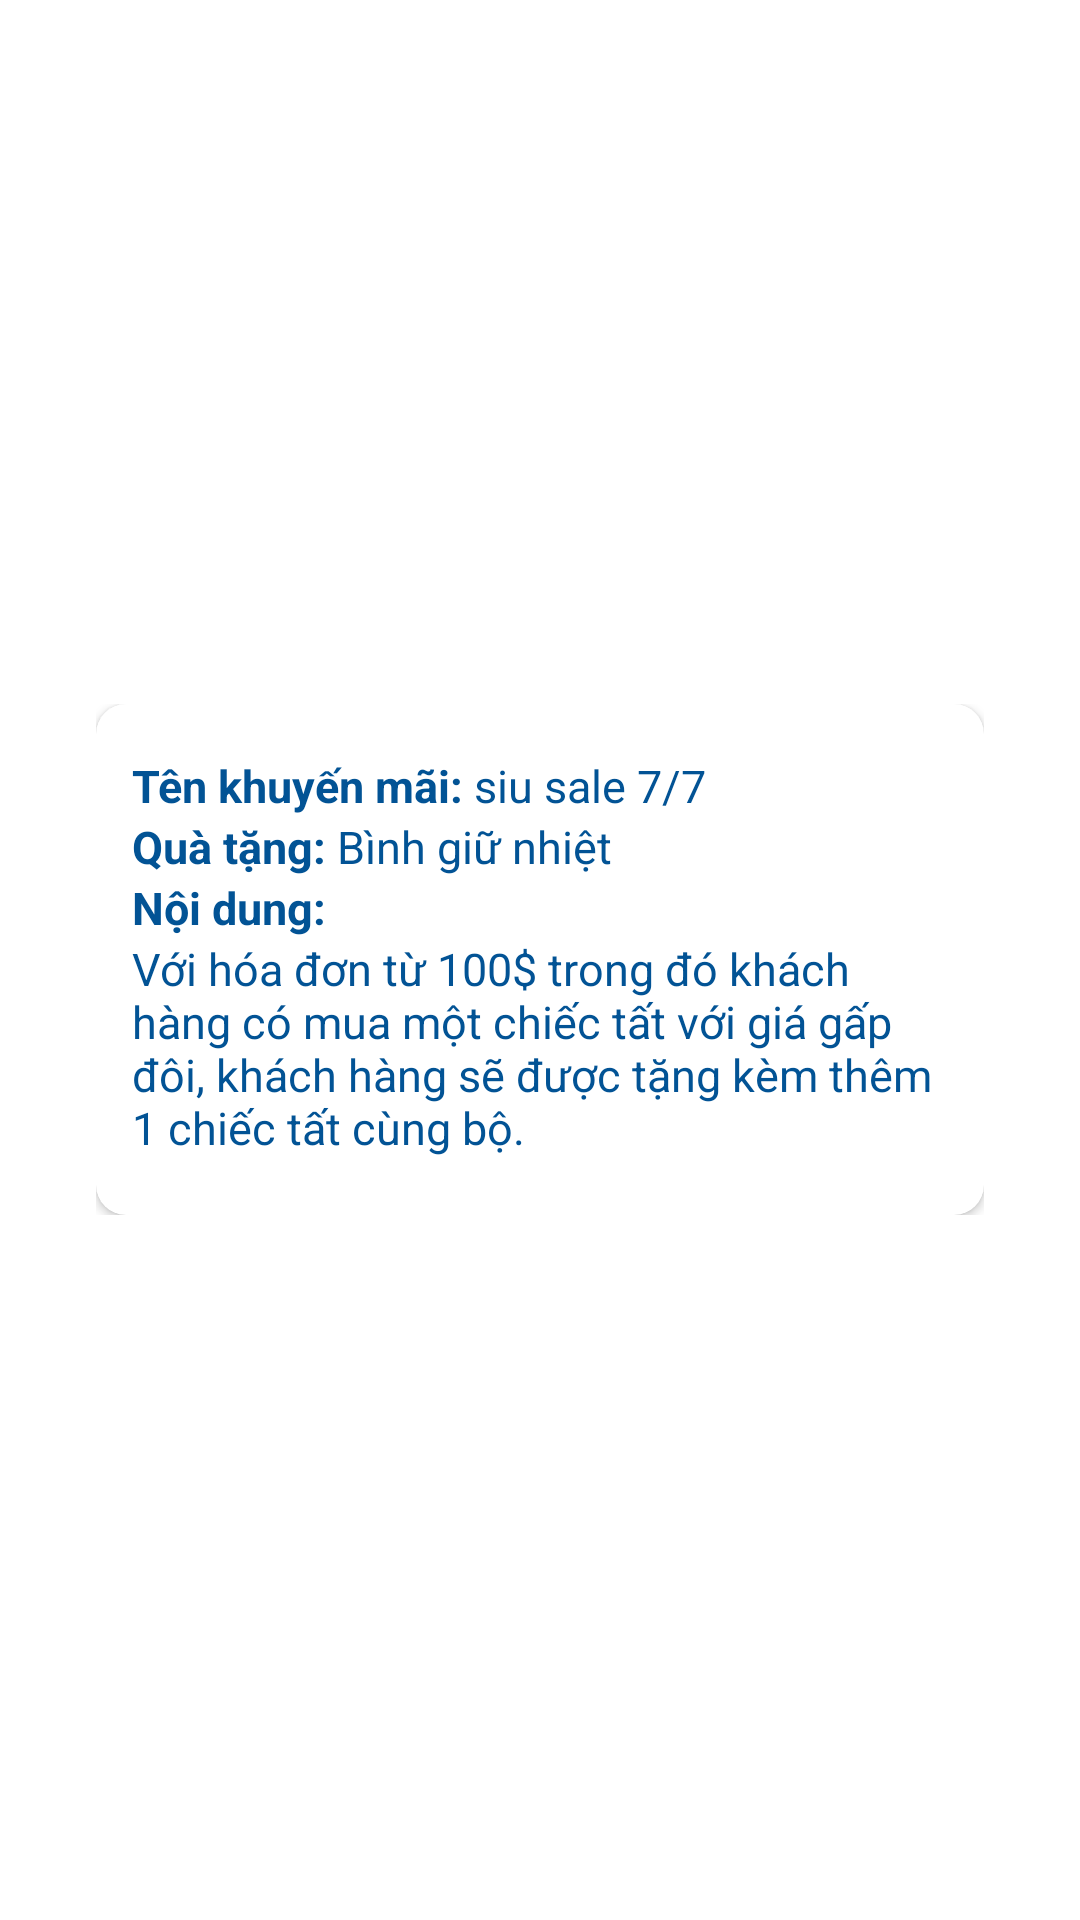

Android layout source for this screen:
<!-- AndroidManifest.xml: application theme Theme.OCRReceipt -->
<!-- res/layout/layout_voucher_detail_dialog.xml -->
<?xml version="1.0" encoding="utf-8"?>
<FrameLayout xmlns:android="http://schemas.android.com/apk/res/android"
    android:id="@+id/fl_root"
    android:layout_width="match_parent"
    android:layout_height="match_parent"
    android:background="@color/transparent">

    <include
        android:id="@+id/layout_voucher"
        layout="@layout/layout_voucher_detail"
        android:layout_width="match_parent"
        android:layout_height="wrap_content"
        android:layout_gravity="center"
        android:layout_marginHorizontal="32dp"
        android:layout_marginVertical="64dp" />

</FrameLayout>
<!-- res/layout/layout_voucher_detail.xml (included above) -->
<?xml version="1.0" encoding="utf-8"?>
<FrameLayout xmlns:android="http://schemas.android.com/apk/res/android"
    xmlns:app="http://schemas.android.com/apk/res-auto"
    xmlns:tools="http://schemas.android.com/tools"
    android:layout_width="match_parent"
    android:layout_height="wrap_content">

    <androidx.cardview.widget.CardView
        android:layout_width="match_parent"
        android:layout_height="wrap_content"
        app:cardBackgroundColor="@color/white"
        app:cardCornerRadius="10dp">

        <ScrollView
            android:layout_width="match_parent"
            android:layout_height="wrap_content">

            <LinearLayout
                android:layout_width="match_parent"
                android:layout_height="wrap_content"
                android:orientation="vertical">

                <LinearLayout
                    android:layout_width="wrap_content"
                    android:layout_height="wrap_content"
                    android:layout_marginHorizontal="12dp"
                    android:layout_marginTop="17dp">

                    <TextView
                        android:layout_width="wrap_content"
                        android:layout_height="wrap_content"
                        android:text="Tên khuyến mãi: "
                        android:textColor="@color/primary_dark_blue"
                        android:textSize="15sp"
                        android:textStyle="bold" />

                    <TextView
                        android:id="@+id/tv_voucher_name"
                        android:layout_width="wrap_content"
                        android:layout_height="wrap_content"
                        android:textColor="@color/primary_dark_blue"
                        android:textSize="15sp"
                        tools:text="siu sale 7/7" />
                </LinearLayout>

                <LinearLayout
                    android:layout_width="match_parent"
                    android:layout_height="wrap_content"
                    android:layout_marginHorizontal="12dp"
                    android:orientation="horizontal">

                    <TextView
                        android:layout_width="wrap_content"
                        android:layout_height="wrap_content"
                        android:text="Quà tặng: "
                        android:textColor="@color/primary_dark_blue"
                        android:textSize="15sp"
                        android:textStyle="bold" />

                    <TextView
                        android:id="@+id/tv_gift_name"
                        android:layout_width="wrap_content"
                        android:layout_height="wrap_content"
                        android:textColor="@color/primary_dark_blue"
                        android:textSize="15sp"
                        tools:text="Bình giữ nhiệt" />
                </LinearLayout>

                <TextView
                    android:layout_width="wrap_content"
                    android:layout_height="wrap_content"
                    android:layout_marginHorizontal="12dp"
                    android:text="Nội dung:"
                    android:textColor="@color/primary_dark_blue"
                    android:textSize="15sp"
                    android:textStyle="bold" />

                <TextView
                    android:id="@+id/tv_description"
                    android:layout_width="match_parent"
                    android:layout_height="wrap_content"
                    android:layout_marginHorizontal="12dp"
                    android:layout_marginBottom="19dp"
                    android:textColor="@color/primary_dark_blue"
                    android:textSize="15sp"
                    tools:text="Với hóa đơn từ 100$ trong đó khách hàng có mua một chiếc tất với giá gấp đôi, khách hàng sẽ được tặng kèm thêm 1 chiếc tất cùng bộ." />

            </LinearLayout>
        </ScrollView>
    </androidx.cardview.widget.CardView>
</FrameLayout>
<!-- resources referenced by this layout -->
<resources>
  <color name="primary_dark_blue">#025395</color>
  <color name="transparent">#00000000</color>
  <color name="white">#FFFFFFFF</color>
  <style name="Theme.OCRReceipt" parent="Theme.MaterialComponents.DayNight.NoActionBar">
          
          <item name="colorPrimary">@color/primary_dark_blue</item>
          <item name="colorPrimaryVariant">@color/secondary_blue</item>
          <item name="colorOnPrimary">@color/white</item>
          
          <item name="colorSecondary">@color/primary_dark_blue</item>
          <item name="colorSecondaryVariant">@color/secondary_blue</item>
          <item name="colorOnSecondary">@color/white</item>
          
          <item name="android:statusBarColor" tools:targetApi="l">?attr/colorPrimaryVariant</item>
          
      </style>
  <color name="secondary_blue">#3084D7</color>
</resources>
